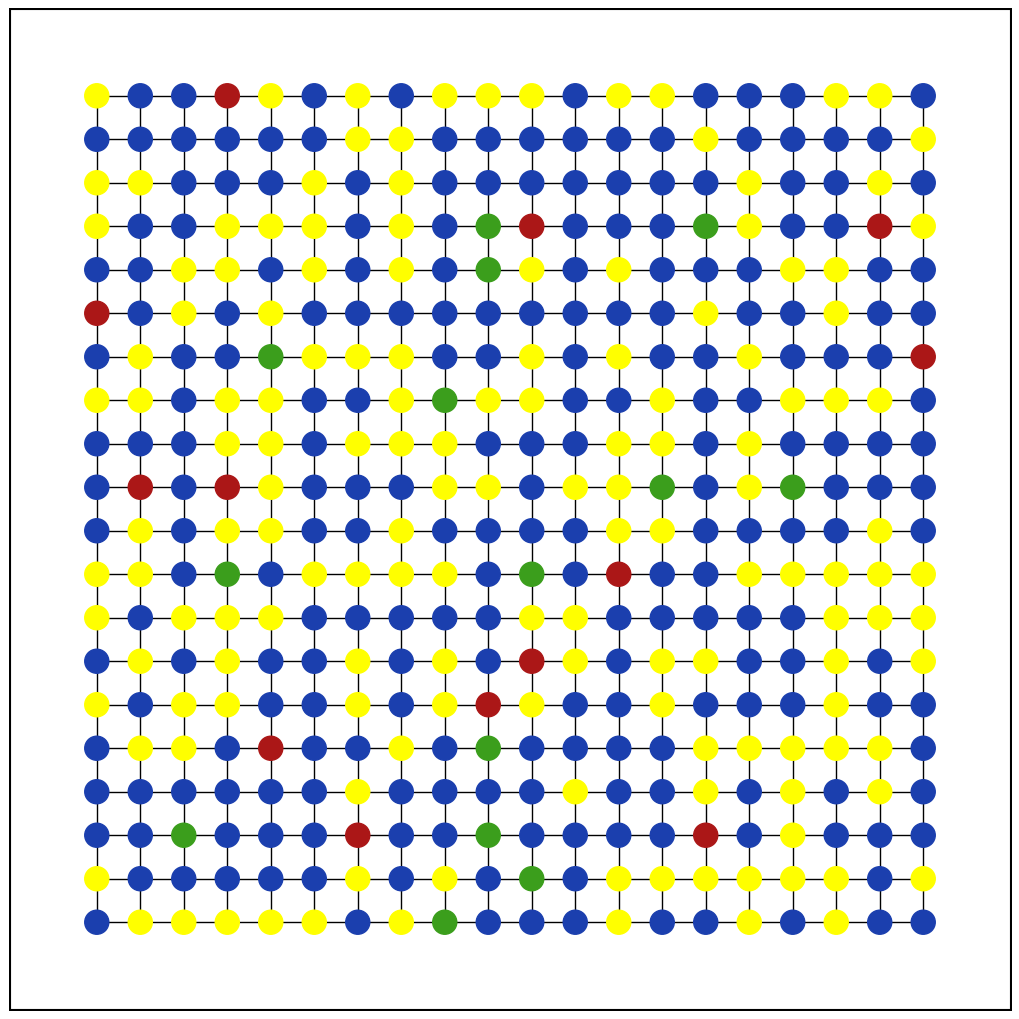

Write Python code to recreate this figure. (Note: this script raises an exception after producing the figure.)
import itertools
import matplotlib
import matplotlib.pyplot
import networkx
import numpy
import random
import scipy


def draw_frame(figure, graph, node_colors):
    axes = matplotlib.axes.Axes(figure, (0, 0, 1, 1))
    figure.add_axes(axes)

    # use nodes as their own positions, but scale into range -1 to 1:
    max_x = max(x for x, y in graph.nodes)
    max_y = max(x for x, y in graph.nodes)

    pos = {
        (x, y): (x/max_x, y/max_y)
        for x, y in graph.nodes
    }

    networkx.draw_networkx(
        graph,
        pos,
        arrows=False,
        node_color=node_colors,
        ax=axes,
        with_labels=False,
    )

    return axes


# Use NetworkX for graphs (https://networkx.github.io/documentation/stable/tutorial.html)
graph = networkx.generators.grid_2d_graph(20, 20)

# Give nodes starting colors:
b = matplotlib.colors.to_rgb('#1b3fae')
g = matplotlib.colors.to_rgb('#3b9e1c')
y = matplotlib.colors.to_rgb('#ffff00')
r = matplotlib.colors.to_rgb('#ab1717')

node_colors = [
    b, b, b, b, y, y, y, y, b, b, b, r, b, r, b, b, b, y, y, y,
    b, b, b, b, y, y, y, y, b, b, b, b, b, b, b, b, b, y, y, y,
    b, b, b, b, y, y, y, r, b, b, b, b, b, r, b, b, b, b, b, b,
    b, b, b, b, y, y, y, y, y, y, b, b, b, b, b, b, b, b, b, b,
    b, b, b, b, y, y, y, y, y, y, b, b, b, b, b, b, b, b, b, b,
    b, b, b, b, y, y, y, y, y, y, y, y, y, y, b, b, b, b, g, g,
    b, b, b, b, y, y, y, y, y, y, y, y, y, y, y, b, b, g, g, g,
    b, b, b, b, b, b, y, y, y, y, y, y, y, y, y, b, b, g, g, g,
    b, b, b, b, b, b, y, y, y, y, y, y, y, b, b, b, b, b, g, g,
    b, b, b, b, b, b, y, r, y, y, y, b, b, b, b, b, b, b, b, b,
    b, b, b, b, b, b, y, y, y, y, y, b, b, b, b, b, b, b, b, b,
    b, b, b, b, y, y, y, y, y, y, b, b, b, r, b, b, b, r, b, b,
    b, b, b, b, y, y, y, r, y, y, b, b, b, b, b, b, b, b, b, b,
    b, b, b, b, y, y, y, y, y, y, b, b, b, b, b, b, b, b, y, b,
    b, g, g, b, y, y, y, y, y, b, b, b, b, b, b, b, b, y, y, y,
    b, g, g, b, y, y, y, y, b, b, b, b, b, b, b, b, y, y, y, y,
    b, b, b, b, y, y, y, y, b, b, b, r, b, y, y, y, y, y, y, b,
    b, b, b, b, y, y, y, y, b, b, b, y, y, y, y, y, y, b, b, b,
    y, y, y, y, y, y, y, y, b, b, b, b, y, y, y, b, b, b, r, r,
    y, y, y, y, y, y, y, y, b, b, b, b, b, b, b, b, b, b, r, r,
]

figure = matplotlib.pyplot.figure(figsize=(10, 10), dpi=150)

frames = []
for _ in range(200):
    random.shuffle(node_colors)
    frames.append(
        [draw_frame(figure, graph, node_colors)]
    )

animation = matplotlib.animation.ArtistAnimation(figure, frames)
animation.save('animation.mp4', fps=5, extra_args=['-vcodec', 'libx264'])

# Exponential Variable:
# scipy.stats.expon (https://docs.scipy.org/doc/scipy/reference/generated/scipy.stats.expon.html)
